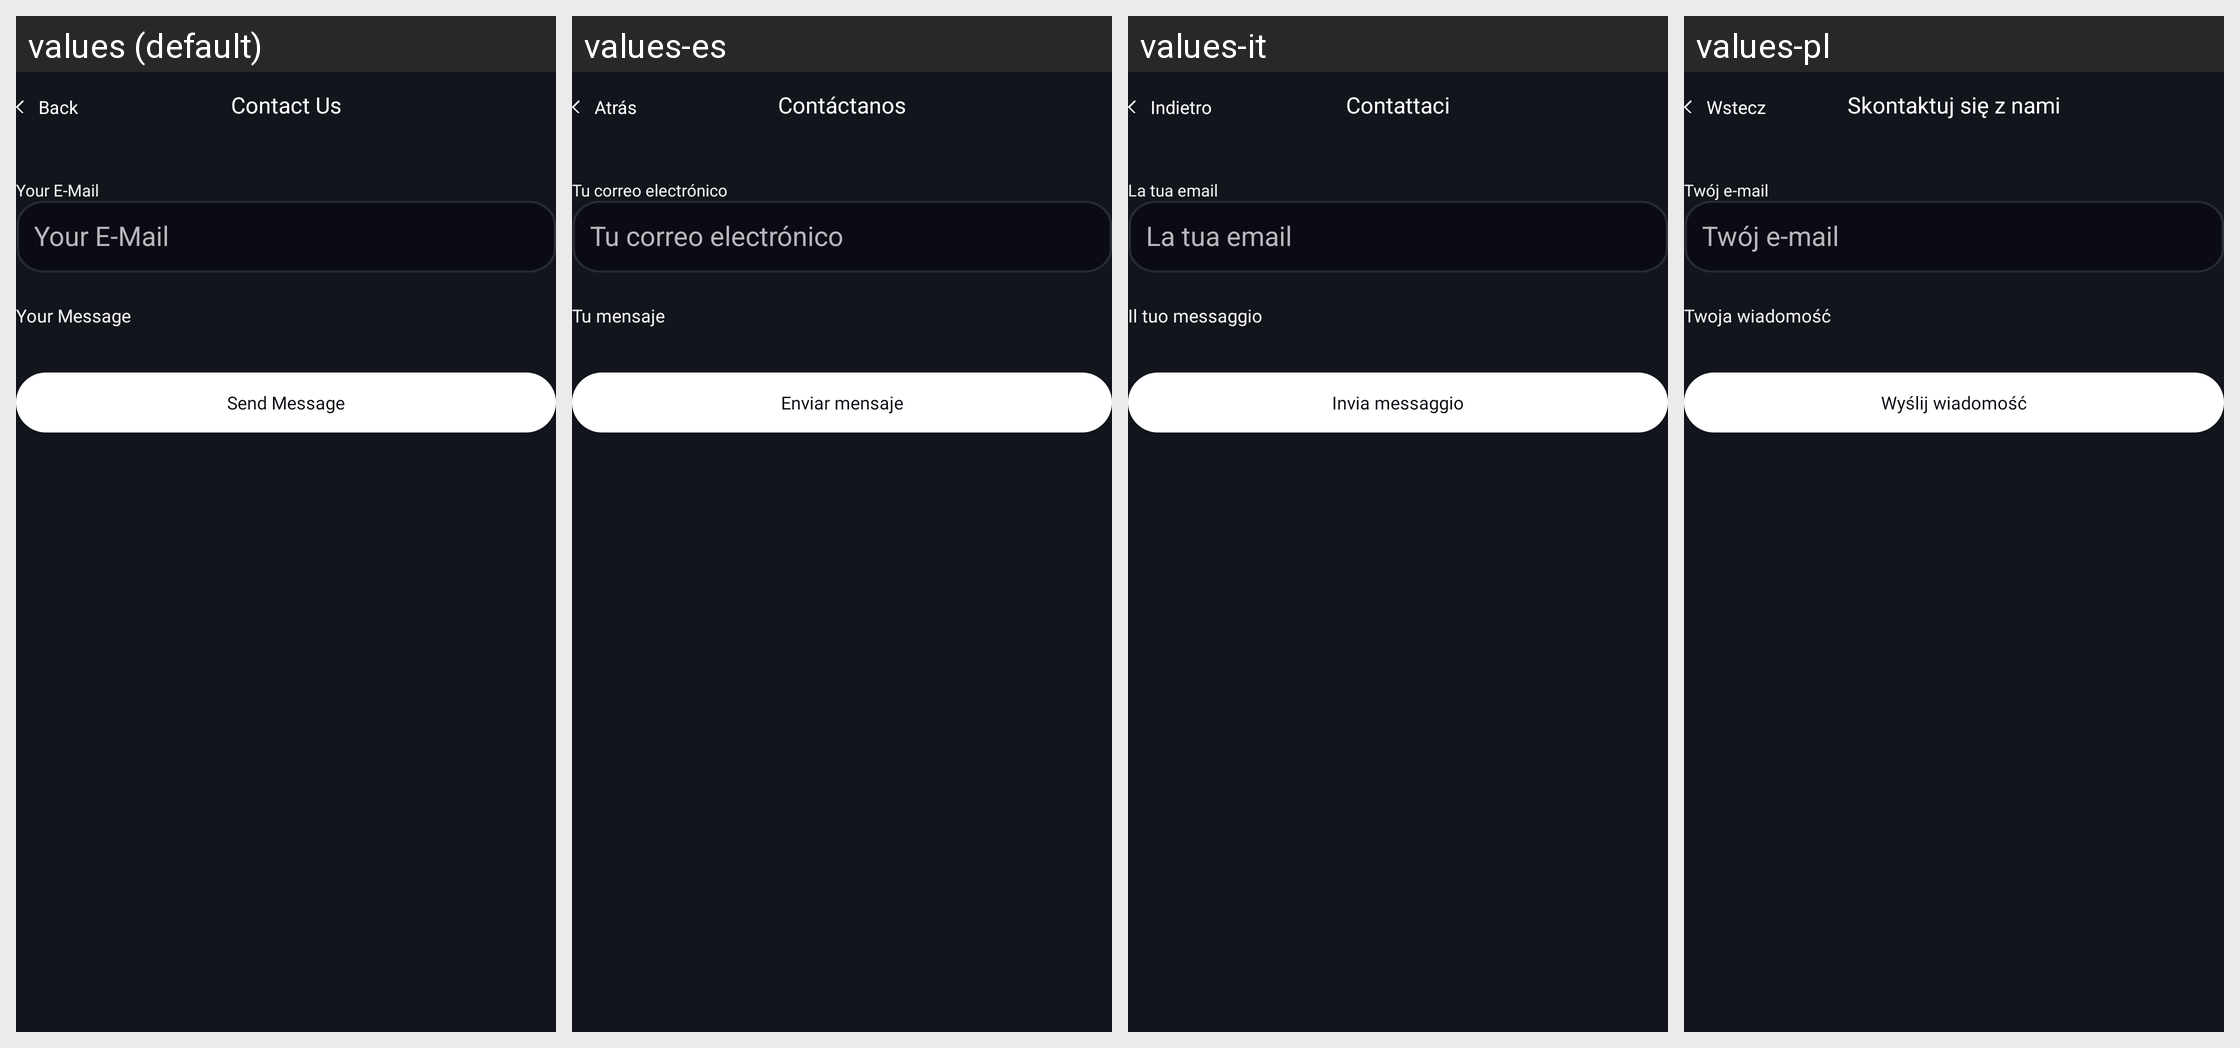

For this localized Android screen grid, give each drawn string resource with its value in every locale shown.
Android screen res/layout/fragment_contact_us.xml rendered under 4 locales, left to right: values (default), values-es, values-it, values-pl. Device: Nexus 5 (rendered at 1080×1920; each locale shown at half size, 540×960, under a caption strip naming it); theme AppTheme.
Other locales in the repository, not shown: values-bg, values-cs, values-de, values-fr, values-hr, values-hu, values-lt, values-ro, values-ru, values-sk, values-sl, values-uk.
Strings drawn on this screen, with the default value and each locale's value (text and hints the layout hard-codes, and strings that could not be matched under every locale, appear in the picture but are not listed):

back
  values: Back
  values-es: Atrás
  values-it: Indietro
  values-pl: Wstecz

contact_us
  values: Contact Us
  values-es: Contáctanos
  values-it: Contattaci
  values-pl: Skontaktuj się z nami

your_e_mail
  values: Your E-Mail
  values-es: Tu correo electrónico
  values-it: La tua email
  values-pl: Twój e-mail

your_message
  values: Your Message
  values-es: Tu mensaje
  values-it: Il tuo messaggio
  values-pl: Twoja wiadomość

send_message
  values: Send Message
  values-es: Enviar mensaje
  values-it: Invia messaggio
  values-pl: Wyślij wiadomość
